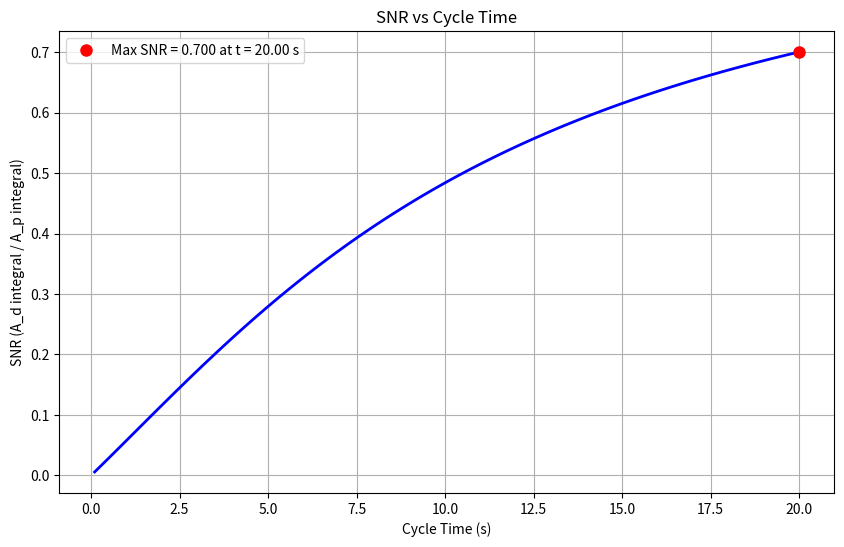
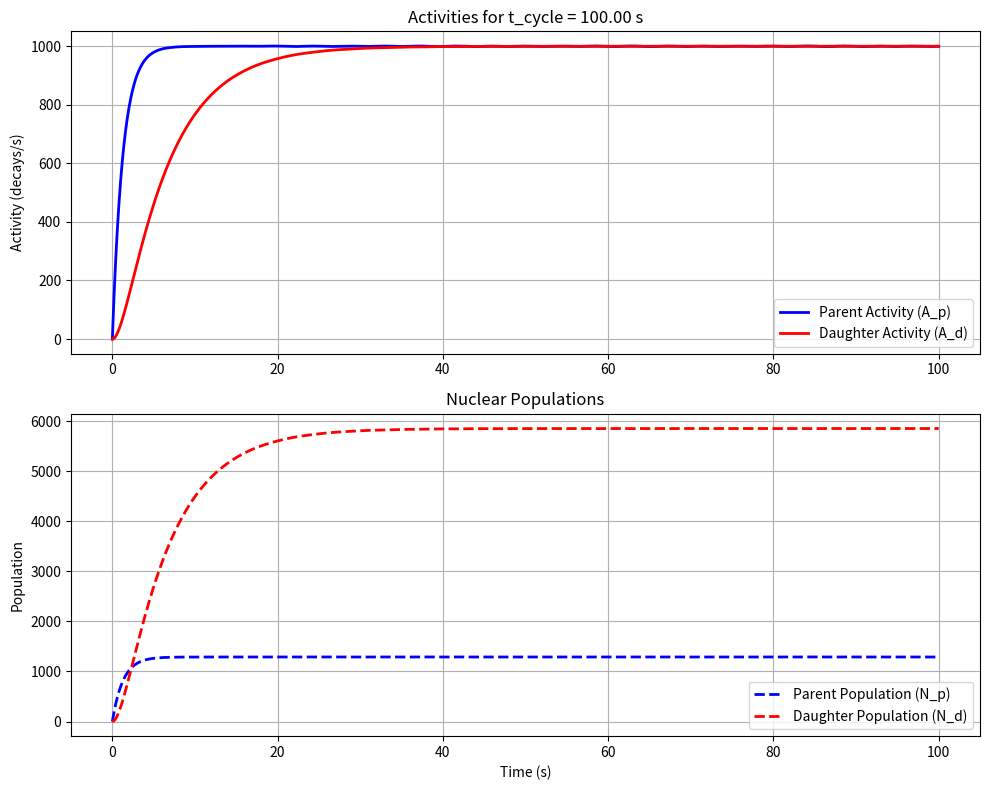
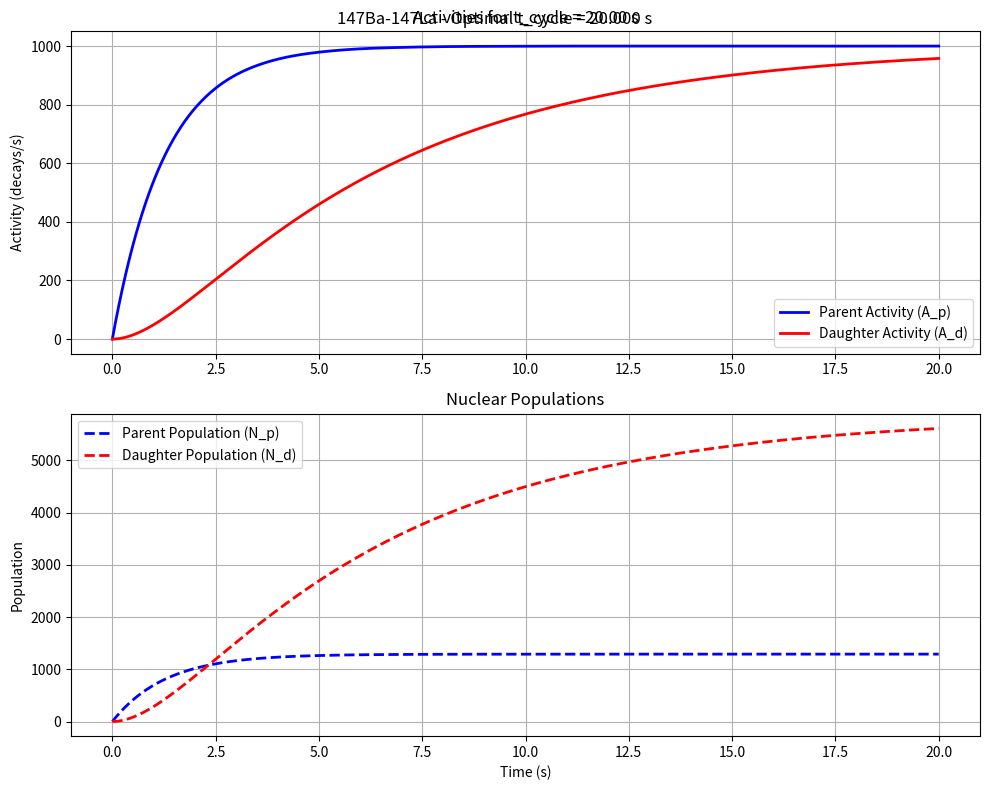
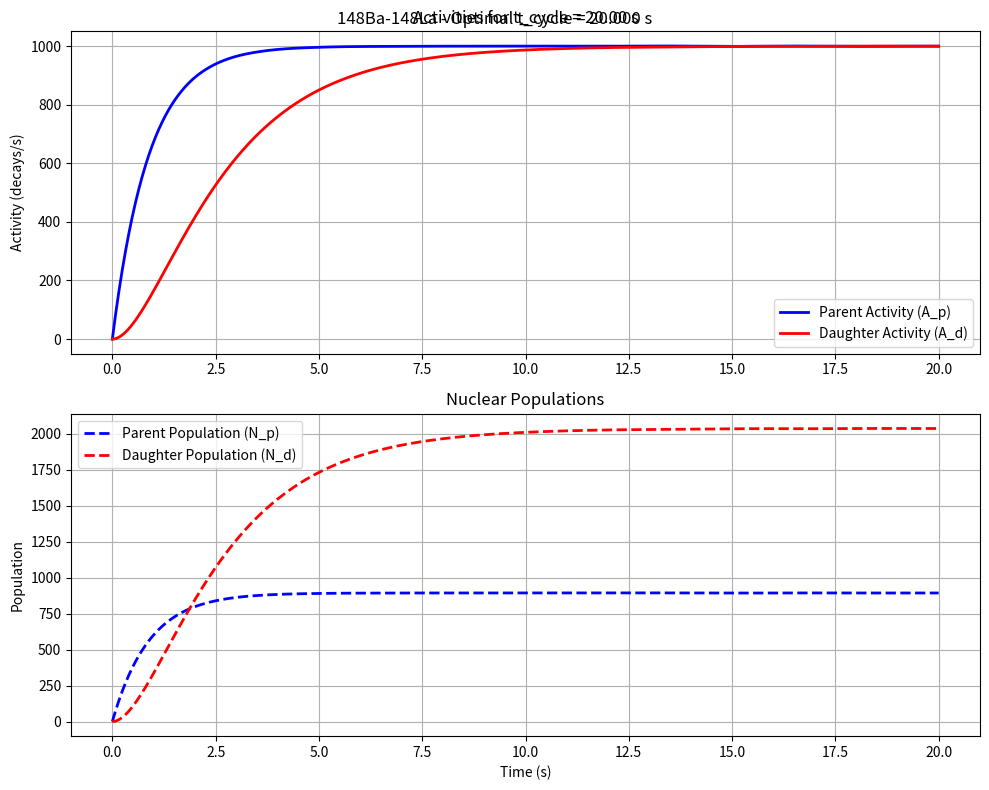

Write the Python code that produced these figures, in order.
import numpy as np
from scipy.integrate import solve_ivp
from scipy.optimize import minimize_scalar
import matplotlib.pyplot as plt


class DecaySystem:
    def __init__(self, parent_half_life, daughter_half_life, implantation_rate):
        """
        Initialize the decay system

        Parameters:
        parent_half_life: half-life of parent nucleus in seconds
        daughter_half_life: half-life of daughter nucleus in seconds  
        implantation_rate: implantation rate R (nuclei/second)
        """
        self.lambda_p = np.log(2) / parent_half_life
        self.lambda_d = np.log(2) / daughter_half_life
        self.R = implantation_rate

    def decay_equations(self, t, y):
        """
        System of differential equations for parent-daughter decay
        dy/dt = [dNp/dt, dNd/dt]
        """
        N_p, N_d = y
        dNp_dt = self.R - self.lambda_p * N_p
        dNd_dt = self.lambda_p * N_p - self.lambda_d * N_d
        return [dNp_dt, dNd_dt]

    def solve_system(self, t_cycle, t_eval=None):
        """
        Solve the system of equations for a given cycle time
        """
        t_span = (0, t_cycle)
        y0 = [0, 0]  # Initial conditions: N_p(0) = 0, N_d(0) = 0

        if t_eval is None:
            t_eval = np.linspace(0, t_cycle, 1000)

        solution = solve_ivp(
            self.decay_equations,
            t_span,
            y0,
            t_eval=t_eval,
            method='RK45'
        )

        return solution

    def calculate_activities(self, solution):
        """
        Calculate activities from the solution
        A_p = lambda_p * N_p, A_d = lambda_d * N_d
        """
        t = solution.t
        N_p, N_d = solution.y
        A_p = self.lambda_p * N_p
        A_d = self.lambda_d * N_d
        return t, A_p, A_d

    def calculate_snr(self, t_cycle):
        """
        Calculate Signal-to-Noise Ratio for a given cycle time
        SNR = (integral of daughter activity) / (integral of parent activity)
        """
        solution = self.solve_system(t_cycle)
        t, A_p, A_d = self.calculate_activities(solution)

        # Calculate integrals using trapezoidal rule
        integral_A_p = np.trapz(A_p, t)
        integral_A_d = np.trapz(A_d, t)

        # Avoid division by zero
        if integral_A_p == 0:
            return 0

        snr = integral_A_d / integral_A_p
        return snr

    def optimize_cycle_time(self, t_bounds=(0.1, 100), method='bounded'):
        """
        Find the cycle time that maximizes SNR

        Parameters:
        t_bounds: tuple of (min_time, max_time) in seconds
        method: optimization method ('bounded' or 'minimize')
        """
        if method == 'bounded':
            result = minimize_scalar(
                lambda t: -self.calculate_snr(t),  # Negative for maximization
                bounds=t_bounds,
                method='bounded'
            )
        else:
            result = minimize_scalar(
                lambda t: -self.calculate_snr(t),
                bounds=t_bounds,
                method='golden'
            )

        optimal_t_cycle = result.x
        max_snr = -result.fun

        return optimal_t_cycle, max_snr

    def plot_system(self, t_cycle):
        """
        Plot the activities and populations for a given cycle time
        """
        solution = self.solve_system(t_cycle)
        t, A_p, A_d = self.calculate_activities(solution)
        N_p, N_d = solution.y

        fig, (ax1, ax2) = plt.subplots(2, 1, figsize=(10, 8))

        # Plot activities
        ax1.plot(t, A_p, 'b-', label='Parent Activity (A_p)', linewidth=2)
        ax1.plot(t, A_d, 'r-', label='Daughter Activity (A_d)', linewidth=2)
        ax1.set_ylabel('Activity (decays/s)')
        ax1.set_title(f'Activities for t_cycle = {t_cycle:.2f} s')
        ax1.legend()
        ax1.grid(True)

        # Plot populations
        ax2.plot(t, N_p, 'b--', label='Parent Population (N_p)', linewidth=2)
        ax2.plot(t, N_d, 'r--', label='Daughter Population (N_d)', linewidth=2)
        ax2.set_xlabel('Time (s)')
        ax2.set_ylabel('Population')
        ax2.set_title('Nuclear Populations')
        ax2.legend()
        ax2.grid(True)

        plt.tight_layout()
        return fig

# Example usage for the specific isotopes you mentioned


def analyze_systems():
    """
    Analyze the specific Ba-La decay systems
    """
    # Define the systems
    systems = {
        '147Ba-147La': DecaySystem(
            parent_half_life=0.894,    # 147Ba
            daughter_half_life=4.06,   # 147La
            implantation_rate=1000     # nuclei/s (you can adjust this)
        ),
        '148Ba-148La': DecaySystem(
            parent_half_life=0.619,    # 148Ba
            daughter_half_life=1.411,  # 148La
            implantation_rate=1000     # nuclei/s
        )
    }

    results = {}

    for name, system in systems.items():
        print(f"\nAnalyzing {name} system:")
        print(f"Parent λ = {system.lambda_p:.4f} s⁻¹")
        print(f"Daughter λ = {system.lambda_d:.4f} s⁻¹")

        # Find optimal cycle time
        optimal_t, max_snr = system.optimize_cycle_time(t_bounds=(0.1, 20))

        print(f"Optimal cycle time: {optimal_t:.3f} s")
        print(f"Maximum SNR: {max_snr:.4f}")

        # Calculate some additional metrics
        solution = system.solve_system(optimal_t)
        t, A_p, A_d = system.calculate_activities(solution)

        max_A_p = np.max(A_p)
        max_A_d = np.max(A_d)
        contamination_ratio = np.trapz(
            A_p, t) / np.trapz(A_d, t) if np.trapz(A_d, t) > 0 else np.inf

        print(f"Max parent activity: {max_A_p:.2f} decays/s")
        print(f"Max daughter activity: {max_A_d:.2f} decays/s")
        print(
            f"Contamination ratio (parent/daughter): {contamination_ratio:.4f}")

        results[name] = {
            'system': system,
            'optimal_t_cycle': optimal_t,
            'max_snr': max_snr,
            'contamination_ratio': contamination_ratio
        }

        # Plot the optimal system
        system.plot_system(optimal_t)
        plt.suptitle(f'{name} - Optimal t_cycle = {optimal_t:.3f} s')
        plt.show()

    return results


def snr_vs_cycle_time_analysis(system, t_range=np.linspace(0.1, 20, 100)):
    """
    Analyze how SNR varies with cycle time
    """
    snr_values = []
    for t in t_range:
        snr = system.calculate_snr(t)
        snr_values.append(snr)

    plt.figure(figsize=(10, 6))
    plt.plot(t_range, snr_values, 'b-', linewidth=2)
    plt.xlabel('Cycle Time (s)')
    plt.ylabel('SNR (A_d integral / A_p integral)')
    plt.title('SNR vs Cycle Time')
    plt.grid(True)

    # Mark the maximum
    max_idx = np.argmax(snr_values)
    plt.plot(t_range[max_idx], snr_values[max_idx], 'ro', markersize=8,
             label=f'Max SNR = {snr_values[max_idx]:.3f} at t = {t_range[max_idx]:.2f} s')
    plt.legend()

    return t_range, snr_values


# Run the analysis
if __name__ == "__main__":
    # Example with one system
    system = DecaySystem(
        parent_half_life=0.894,    # 147Ba
        daughter_half_life=4.06,   # 147La
        implantation_rate=1000     # Adjust based on your beam current
    )

    # Find optimal cycle time
    optimal_t, max_snr = system.optimize_cycle_time()
    print(f"Optimal cycle time: {optimal_t:.3f} seconds")
    print(f"Maximum SNR: {max_snr:.4f}")

    # Plot SNR vs cycle time
    t_range, snr_values = snr_vs_cycle_time_analysis(system)

    # Plot the optimal system behavior
    system.plot_system(optimal_t)
    plt.show()

    # Analyze all systems
    results = analyze_systems()
